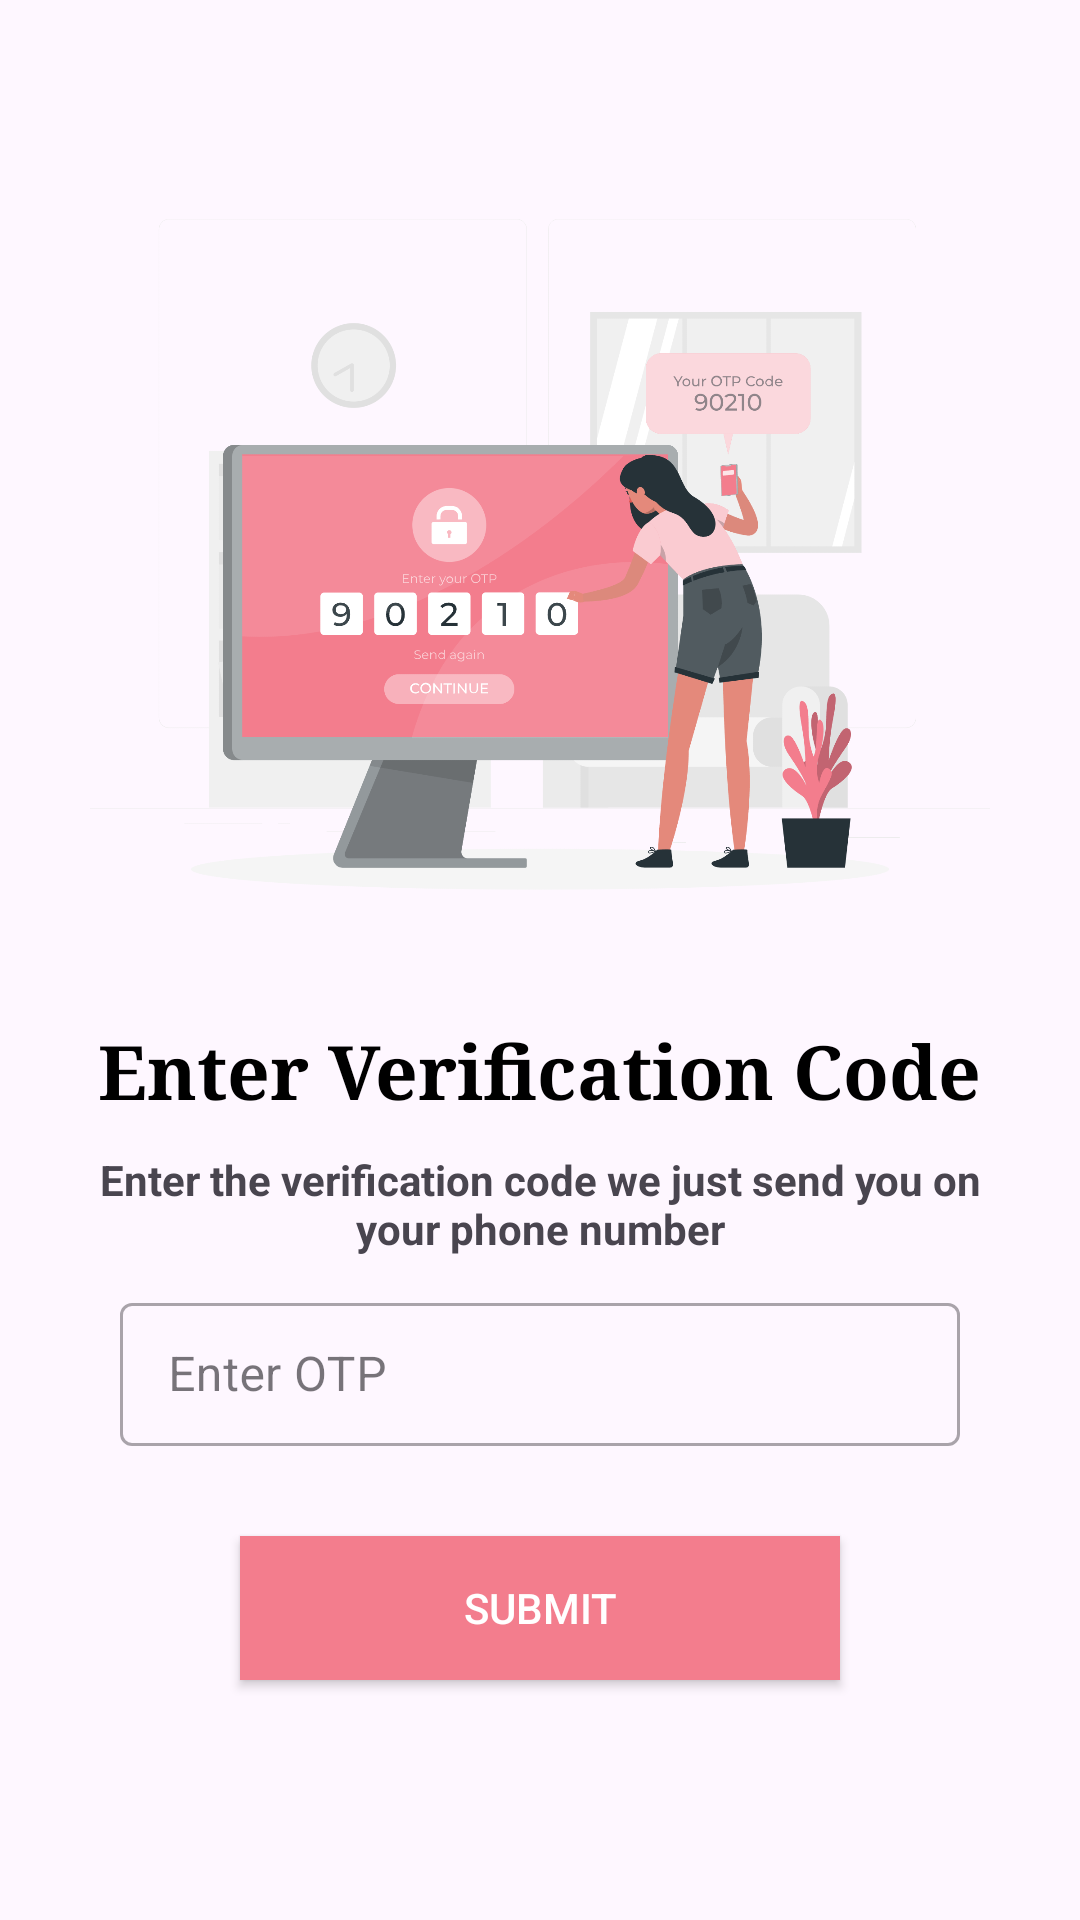

The Android layout XML behind this screen, and the referenced resources:
<!-- AndroidManifest.xml: application theme Theme.HerWatch -->
<!-- res/layout/activity_enter_otp.xml -->
<?xml version="1.0" encoding="utf-8"?>
<RelativeLayout xmlns:android="http://schemas.android.com/apk/res/android"
    xmlns:app="http://schemas.android.com/apk/res-auto"
    xmlns:tools="http://schemas.android.com/tools"
    android:layout_width="match_parent"
    android:layout_height="match_parent"
    android:id="@+id/main"
    tools:context=".Forgotpassword">

    <LinearLayout
        android:layout_width="match_parent"
        android:layout_height="match_parent"
        android:orientation="vertical">

        <ImageView
            android:layout_width="match_parent"
            android:layout_height="300dp"
            android:layout_marginTop="40dp"
            android:src="@drawable/enterotp" />

        <TextView
            android:id="@+id/text1"
            android:layout_width="wrap_content"
            android:layout_height="wrap_content"
            android:layout_centerInParent="true"
            android:layout_gravity="center"
            android:fontFamily="serif"
            android:text="Enter Verification Code"
            android:textColor="@color/black"
            android:textSize="25dp"
            android:textStyle="bold" />

        <TextView
            android:layout_width="match_parent"
            android:layout_height="wrap_content"
            android:layout_marginLeft="30dp"
            android:layout_marginRight="30dp"
            android:layout_marginTop="10dp"
            android:text="Enter the verification code we just send you on your phone number"
            android:textAlignment="center"
            android:textStyle="bold" />

        <com.google.android.material.textfield.TextInputLayout
            android:id="@+id/textInPh"
            style="@style/Widget.MaterialComponents.TextInputLayout.OutlinedBox.Dense"
            android:layout_width="match_parent"
            android:layout_height="wrap_content"
            android:layout_below="@id/text1"
            android:paddingHorizontal="40dp"
            android:layout_marginTop="10dp">


            <EditText
                android:id="@+id/idOTP"
                android:layout_width="match_parent"
                android:layout_height="wrap_content"
                android:hint="Enter OTP"
                android:inputType="text"
                />
        </com.google.android.material.textfield.TextInputLayout>


        <android.widget.Button
            android:id="@+id/sub1"
            android:layout_width="200dp"
            android:layout_height="wrap_content"
            android:layout_gravity="center"
            android:layout_marginTop="30dp"
            android:text="Submit"
            android:background="@color/pink"
            android:textColor="@color/white"
            />
    </LinearLayout>
</RelativeLayout>
<!-- resources referenced by this layout -->
<resources>
  <color name="black">#FF000000</color>
  <color name="pink">#F37D8D</color>
  <color name="white">#FFFFFF</color>
  <!-- drawable enterotp: png bitmap (drawable, 230422 bytes) -->
  <style name="Theme.HerWatch" parent="Base.Theme.HerWatch" />
  <style name="Base.Theme.HerWatch" parent="Theme.Material3.DayNight.NoActionBar">
          
           <item name="colorPrimary">@color/pink</item>
      </style>
</resources>
